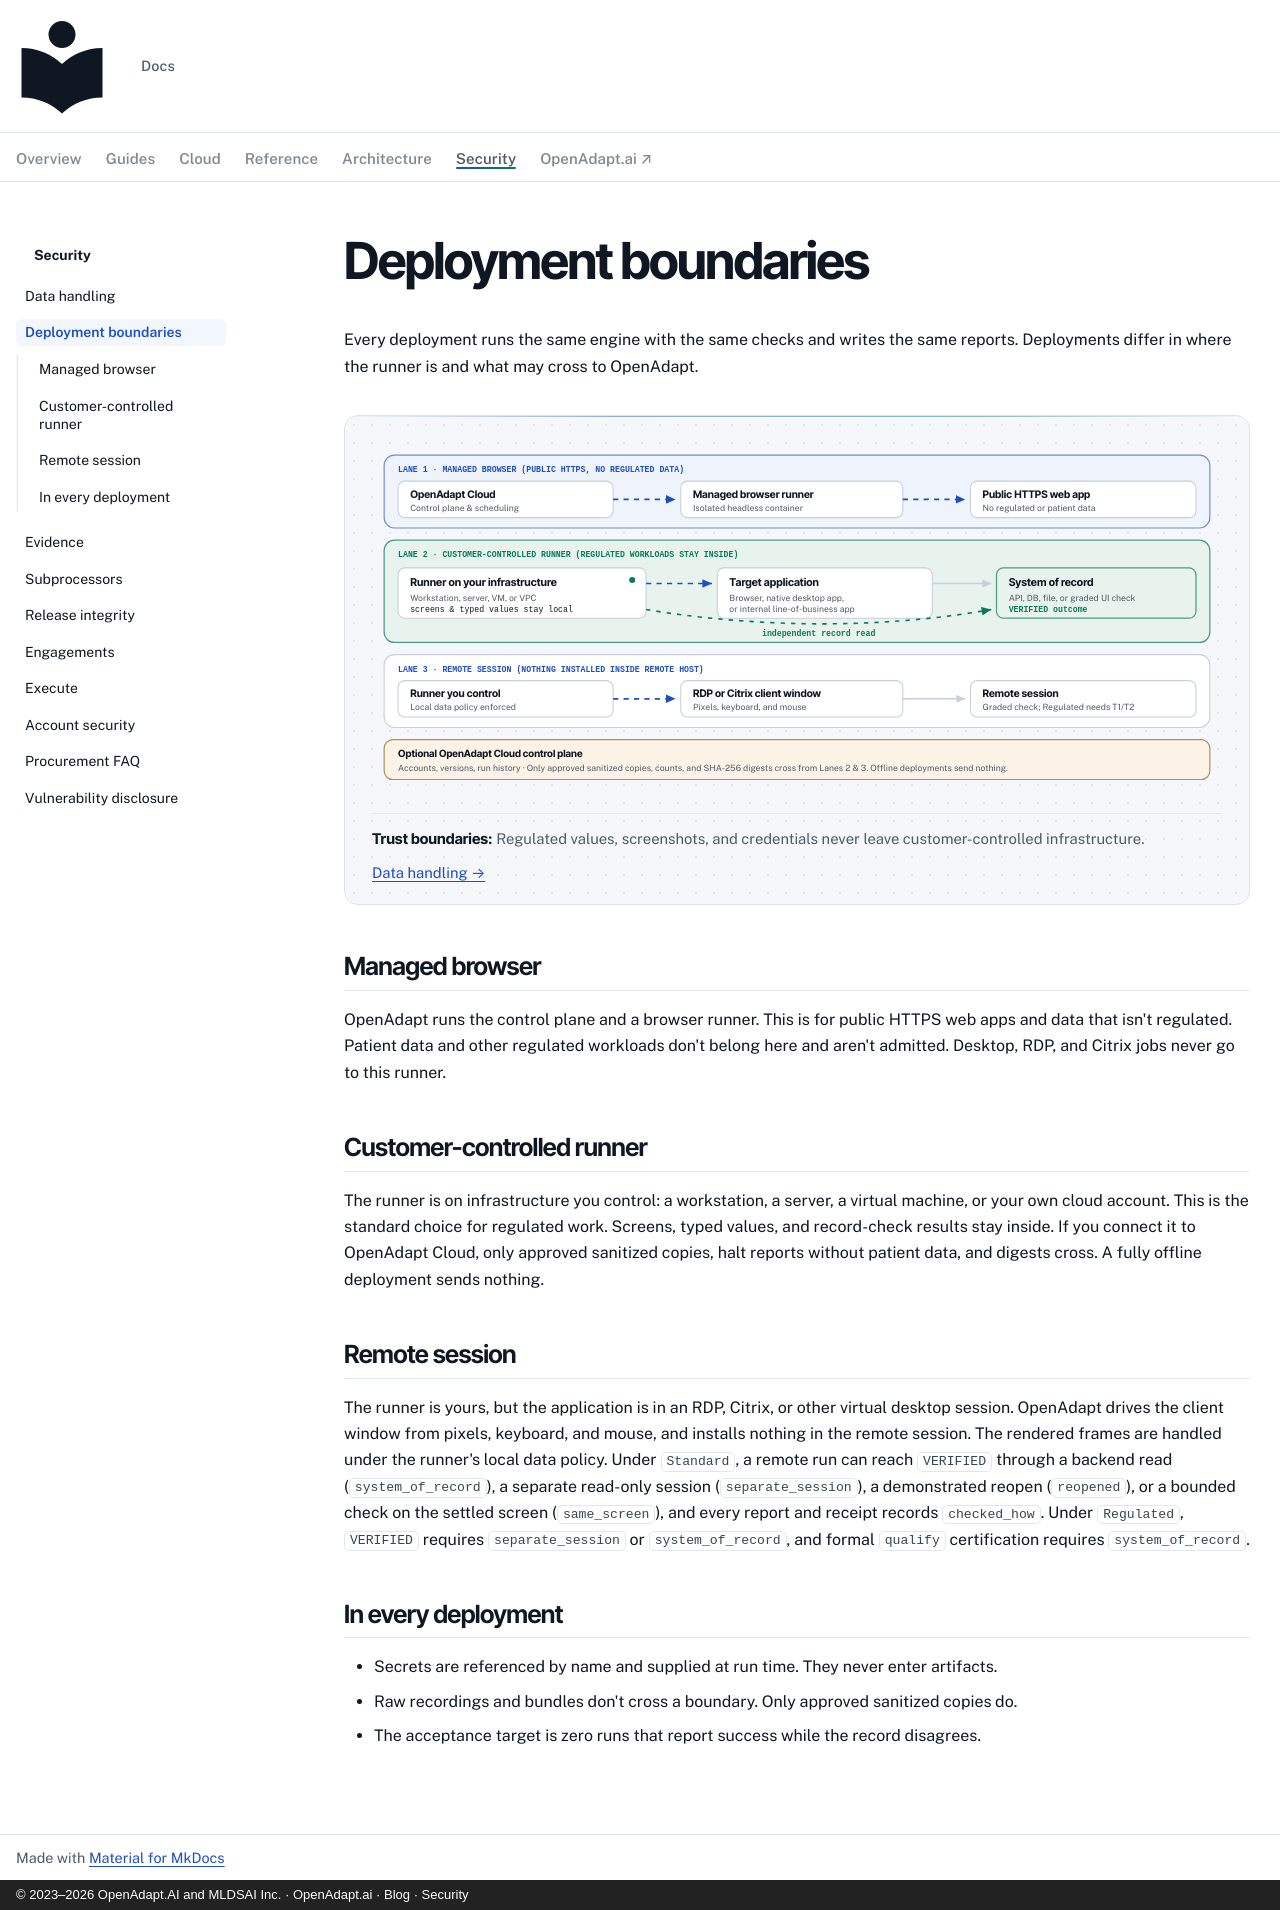

repository: OpenAdaptAI/openadapt-ops · page: security/deployment-boundaries/index.html · generator: mkdocs · copyright: © 2023–2026 OpenAdapt.AI and MLDSAI Inc. · OpenAdapt.ai · Blog · Security

---
description: >-
  The three places a workflow can run, where sensitive data lives in each,
  and what crosses to OpenAdapt.
---

# Deployment boundaries

Every deployment runs the same engine with the same checks and writes the
same reports. Deployments differ in where the runner is and what may cross
to OpenAdapt.

<figure class="oa-diagram-frame">
<svg viewBox="0 0 980 404" role="img" aria-labelledby="oa-db-title oa-db-desc">
  <title id="oa-db-title">OpenAdapt deployment boundaries and data flow</title>
  <desc id="oa-db-desc">Three deployment lanes: Managed browser inside OpenAdapt Cloud for public non-regulated web apps; Customer-controlled runner inside customer infrastructure driving browsers, native apps, or internal systems with graded outcome checks (system_of_record API/DB/file, separate_session, reopened, or bounded same_screen); and Remote session driving RDP or Citrix client windows from pixels. An optional OpenAdapt Cloud control plane receives only approved sanitized copies, counts, and digests across the boundary.</desc>
  <defs>
    <marker id="db-arr" viewBox="0 0 10 10" refX="9" refY="5" markerWidth="6.5" markerHeight="6.5" orient="auto">
      <path d="M0,1 L9,5 L0,9 z" class="oa-svg-arrow-accent"/>
    </marker>
    <marker id="db-arr-v" viewBox="0 0 10 10" refX="9" refY="5" markerWidth="6.5" markerHeight="6.5" orient="auto">
      <path d="M0,1 L9,5 L0,9 z" class="oa-svg-arrow-verified"/>
    </marker>
    <marker id="db-arr-m" viewBox="0 0 10 10" refX="9" refY="5" markerWidth="6.5" markerHeight="6.5" orient="auto">
      <path d="M0,1 L9,5 L0,9 z" class="oa-svg-arrow-muted"/>
    </marker>
  </defs>

  <!-- Lane 1: Managed browser -->
  <rect x="14" y="14" width="952" height="84" rx="12" class="oa-svg-panel-link"/>
  <text x="30" y="34" font-size="9.5" class="oa-svg-accent">LANE 1 · MANAGED BROWSER (PUBLIC HTTPS, NO REGULATED DATA)</text>

  <g class="oa-svg-node">
    <rect x="30" y="44" width="248" height="42" rx="8" class="oa-svg-panel"/>
    <text x="44" y="63" font-size="12" class="oa-svg-title">OpenAdapt Cloud</text>
    <text x="44" y="78" font-size="10" class="oa-svg-muted">Control plane &amp; scheduling</text>
  </g>
  <path d="M278,65 L350,65" class="oa-svg-line-accent oa-svg-flow" marker-end="url(#db-arr)"/>
  <g class="oa-svg-node">
    <rect x="356" y="44" width="256" height="42" rx="8" class="oa-svg-panel"/>
    <text x="370" y="63" font-size="12" class="oa-svg-title">Managed browser runner</text>
    <text x="370" y="78" font-size="10" class="oa-svg-muted">Isolated headless container</text>
  </g>
  <path d="M612,65 L684,65" class="oa-svg-line-accent oa-svg-flow" marker-end="url(#db-arr)"/>
  <g class="oa-svg-node">
    <rect x="690" y="44" width="260" height="42" rx="8" class="oa-svg-panel"/>
    <text x="704" y="63" font-size="12" class="oa-svg-title">Public HTTPS web app</text>
    <text x="704" y="78" font-size="10" class="oa-svg-muted">No regulated or patient data</text>
  </g>

  <!-- Lane 2: Customer-controlled runner -->
  <rect x="14" y="112" width="952" height="118" rx="12" class="oa-svg-panel-verified"/>
  <text x="30" y="132" font-size="9.5" class="oa-svg-verified-txt">LANE 2 · CUSTOMER-CONTROLLED RUNNER (REGULATED WORKLOADS STAY INSIDE)</text>

  <g class="oa-svg-node">
    <rect x="30" y="144" width="286" height="58" rx="8" class="oa-svg-panel"/>
    <circle cx="300" cy="158" r="3.5" class="oa-svg-gate-dot oa-svg-dot-verified"/>
    <text x="44" y="165" font-size="12.5" class="oa-svg-title">Runner on your infrastructure</text>
    <text x="44" y="182" font-size="10" class="oa-svg-muted">Workstation, server, VM, or VPC</text>
    <text x="44" y="195" font-size="9.5" class="oa-svg-mono">screens &amp; typed values stay local</text>
  </g>
  <path d="M316,162 L392,162" class="oa-svg-line-accent oa-svg-flow" marker-end="url(#db-arr)"/>
  <g class="oa-svg-node">
    <rect x="398" y="144" width="248" height="58" rx="8" class="oa-svg-panel"/>
    <text x="412" y="165" font-size="12.5" class="oa-svg-title">Target application</text>
    <text x="412" y="182" font-size="10" class="oa-svg-muted">Browser, native desktop app,</text>
    <text x="412" y="195" font-size="10" class="oa-svg-muted">or internal line-of-business app</text>
  </g>
  <path d="M646,162 L714,162" class="oa-svg-line-muted" marker-end="url(#db-arr-m)"/>
  <path d="M316,192 C450,214 590,214 714,192" class="oa-svg-line-verified oa-svg-flow-slow" marker-end="url(#db-arr-v)"/>
  <text x="515" y="223" text-anchor="middle" font-size="9.5" class="oa-svg-verified-txt">independent record read</text>
  <g class="oa-svg-node">
    <rect x="720" y="144" width="230" height="58" rx="8" class="oa-svg-panel-verified"/>
    <text x="734" y="165" font-size="12.5" class="oa-svg-title">System of record</text>
    <text x="734" y="182" font-size="10" class="oa-svg-muted">API, DB, file, or graded UI check</text>
    <text x="734" y="195" font-size="9.5" class="oa-svg-verified-txt">VERIFIED outcome</text>
  </g>

  <!-- Lane 3: Remote session -->
  <rect x="14" y="244" width="952" height="84" rx="12" class="oa-svg-panel"/>
  <text x="30" y="264" font-size="9.5" class="oa-svg-accent">LANE 3 · REMOTE SESSION (NOTHING INSTALLED INSIDE REMOTE HOST)</text>

  <g class="oa-svg-node">
    <rect x="30" y="274" width="248" height="42" rx="8" class="oa-svg-panel"/>
    <text x="44" y="293" font-size="12" class="oa-svg-title">Runner you control</text>
    <text x="44" y="308" font-size="10" class="oa-svg-muted">Local data policy enforced</text>
  </g>
  <path d="M278,295 L350,295" class="oa-svg-line-accent oa-svg-flow" marker-end="url(#db-arr)"/>
  <g class="oa-svg-node">
    <rect x="356" y="274" width="256" height="42" rx="8" class="oa-svg-panel"/>
    <text x="370" y="293" font-size="12" class="oa-svg-title">RDP or Citrix client window</text>
    <text x="370" y="308" font-size="10" class="oa-svg-muted">Pixels, keyboard, and mouse</text>
  </g>
  <path d="M612,295 L684,295" class="oa-svg-line-muted" marker-end="url(#db-arr-m)"/>
  <g class="oa-svg-node">
    <rect x="690" y="274" width="260" height="42" rx="8" class="oa-svg-panel"/>
    <text x="704" y="293" font-size="12" class="oa-svg-title">Remote session</text>
    <text x="704" y="308" font-size="10" class="oa-svg-muted">Graded check; Regulated needs T1/T2</text>
  </g>

  <!-- Optional Cloud control plane bar -->
  <rect x="14" y="342" width="952" height="46" rx="10" class="oa-svg-panel-warn"/>
  <text x="30" y="362" font-size="11.5" class="oa-svg-title">Optional OpenAdapt Cloud control plane</text>
  <text x="30" y="378" font-size="10" class="oa-svg-muted">Accounts, versions, run history · Only approved sanitized copies, counts, and SHA-256 digests cross from Lanes 2 &amp; 3. Offline deployments send nothing.</text>
</svg>
<figcaption class="oa-diagram-caption">
  <span><strong>Trust boundaries:</strong> Regulated values, screenshots, and credentials never leave customer-controlled infrastructure.</span>
  <span><a href="../data-handling/">Data handling &rarr;</a></span>
</figcaption>
</figure>

## Managed browser

OpenAdapt runs the control plane and a browser runner. This is for public
HTTPS web apps and data that isn't regulated. Patient data and other
regulated workloads don't belong here and aren't admitted. Desktop, RDP, and
Citrix jobs never go to this runner.

## Customer-controlled runner

The runner is on infrastructure you control: a workstation, a server, a
virtual machine, or your own cloud account. This is the standard choice for
regulated work. Screens, typed values, and record-check results stay inside.
If you connect it to OpenAdapt Cloud, only approved sanitized copies, halt
reports without patient data, and digests cross. A fully offline deployment
sends nothing.

## Remote session

The runner is yours, but the application is in an RDP, Citrix, or other
virtual desktop session. OpenAdapt drives the client window from pixels,
keyboard, and mouse, and installs nothing in the remote session. The rendered
frames are handled under the runner's local data policy. Under `Standard`, a
remote run can reach `VERIFIED` through a backend read (`system_of_record`), a
separate read-only session (`separate_session`), a demonstrated reopen
(`reopened`), or a bounded check on the settled screen (`same_screen`), and
every report and receipt records `checked_how`. Under `Regulated`, `VERIFIED`
requires `separate_session` or `system_of_record`, and formal `qualify`
certification requires `system_of_record`.

## In every deployment

- Secrets are referenced by name and supplied at run time. They never enter
  artifacts.
- Raw recordings and bundles don't cross a boundary. Only approved sanitized
  copies do.
- The acceptance target is zero runs that report success while the record
  disagrees.
